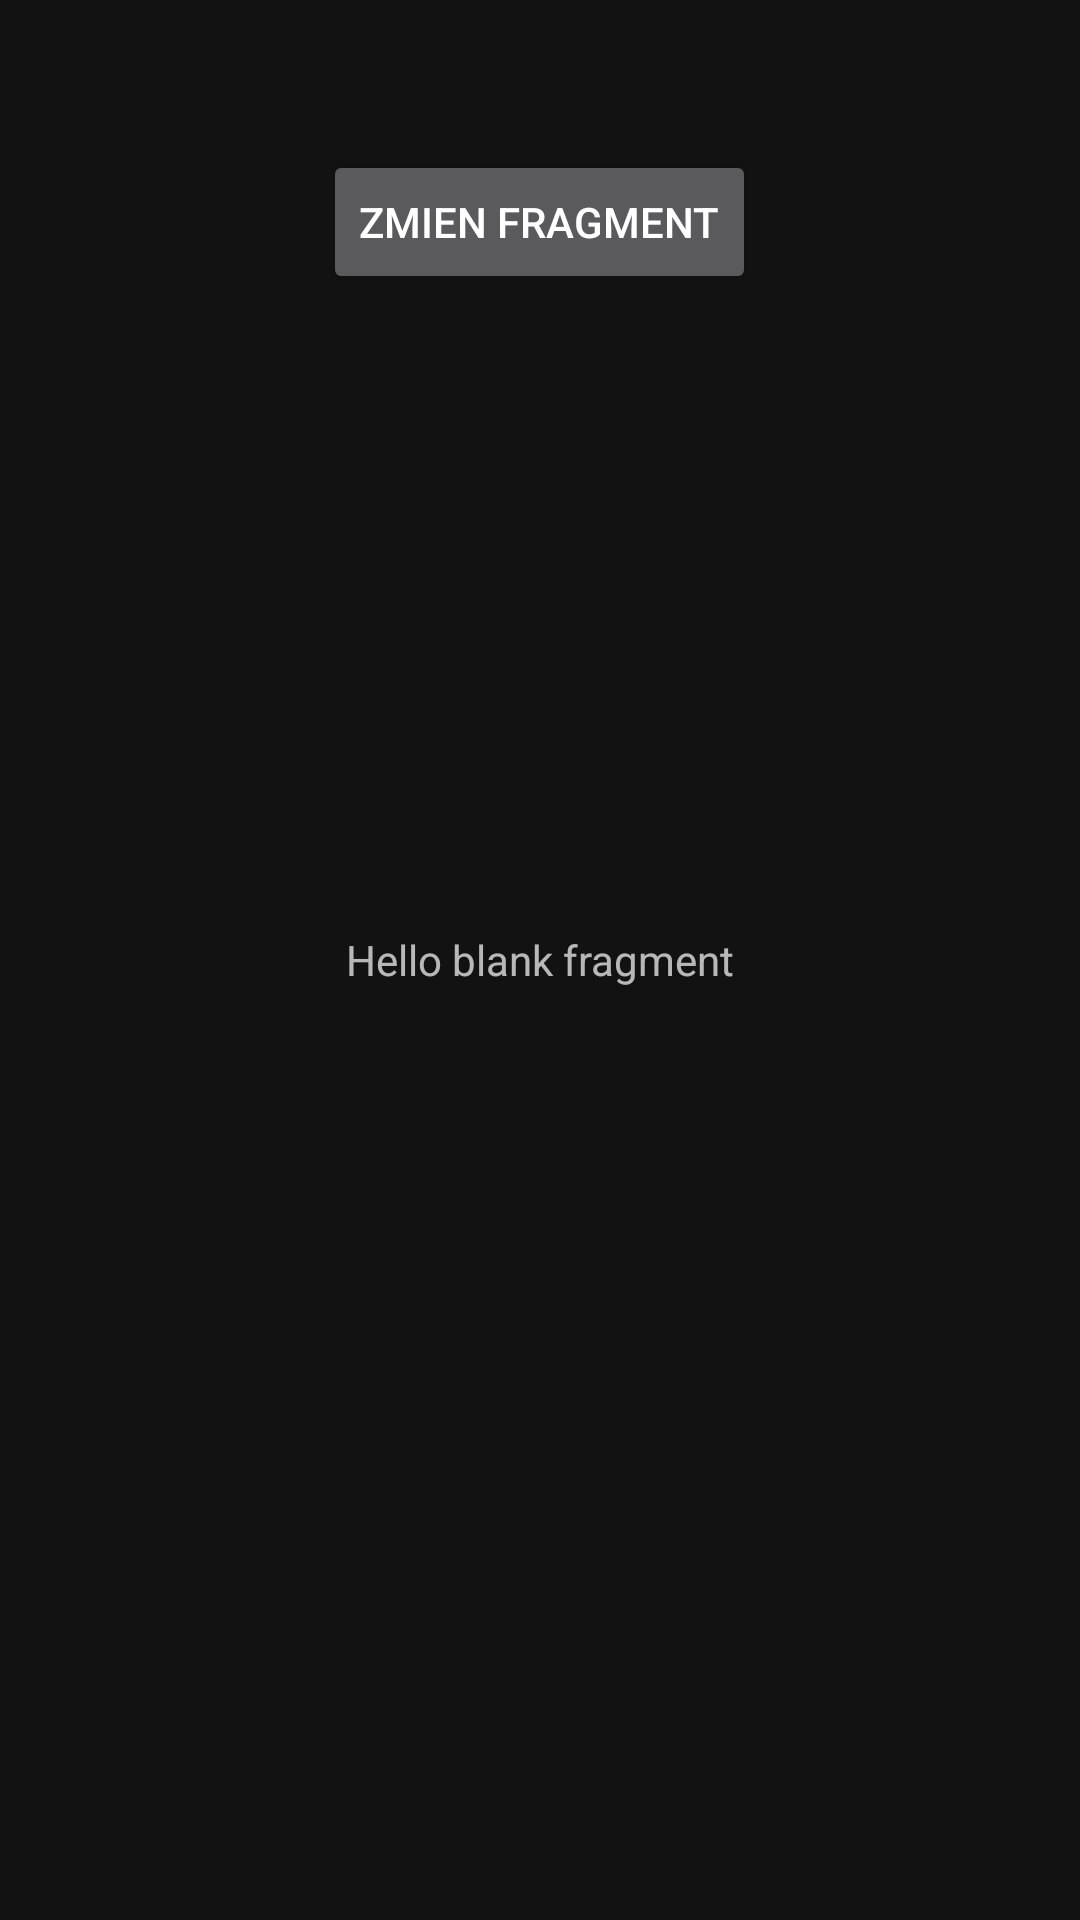

Write the Android layout XML for this screen, with the resource values it uses.
<!-- AndroidManifest.xml: application theme Theme.NextTraineeApp -->
<!-- res/layout/fragment_main.xml -->
<?xml version="1.0" encoding="utf-8"?>
<FrameLayout xmlns:android="http://schemas.android.com/apk/res/android"
             xmlns:tools="http://schemas.android.com/tools"
             android:layout_width="match_parent"
             android:layout_height="match_parent"
             tools:context=".MainFragment"
             android:id="@+id/fragmentLayout">

    
    <TextView
            android:layout_width="match_parent"
            android:layout_height="match_parent"
            android:text="@string/hello_blank_fragment"
            android:gravity="center"/>

    <Button android:layout_width="wrap_content" android:layout_height="wrap_content"
    android:text="Zmien fragment"
            android:id="@+id/changeFragment"
            android:layout_gravity="center_horizontal"
            android:layout_marginTop="50dp"

    />
</FrameLayout>
<!-- resources referenced by this layout -->
<resources>
  <string name="hello_blank_fragment">Hello blank fragment</string>
  <style name="Theme.NextTraineeApp" parent="Theme.MaterialComponents.NoActionBar">
          
          <item name="colorPrimary">@color/wierd</item>
          <item name="colorPrimaryVariant">@color/purple_700</item>
          <item name="colorOnPrimary">@color/white</item>
          
          <item name="colorSecondary">@color/teal_200</item>
          <item name="colorSecondaryVariant">@color/teal_700</item>
          <item name="colorOnSecondary">@color/black</item>
          
          <item name="android:statusBarColor" tools:targetApi="l">?attr/colorPrimaryVariant</item>
          
      </style>
  <color name="wierd">#03DAC5</color>
  <color name="purple_700">#FF3700B3</color>
  <color name="white">#FFFFFFFF</color>
  <color name="teal_200">#FF03DAC5</color>
  <color name="teal_700">#FF018786</color>
  <color name="black">#FF000000</color>
</resources>
